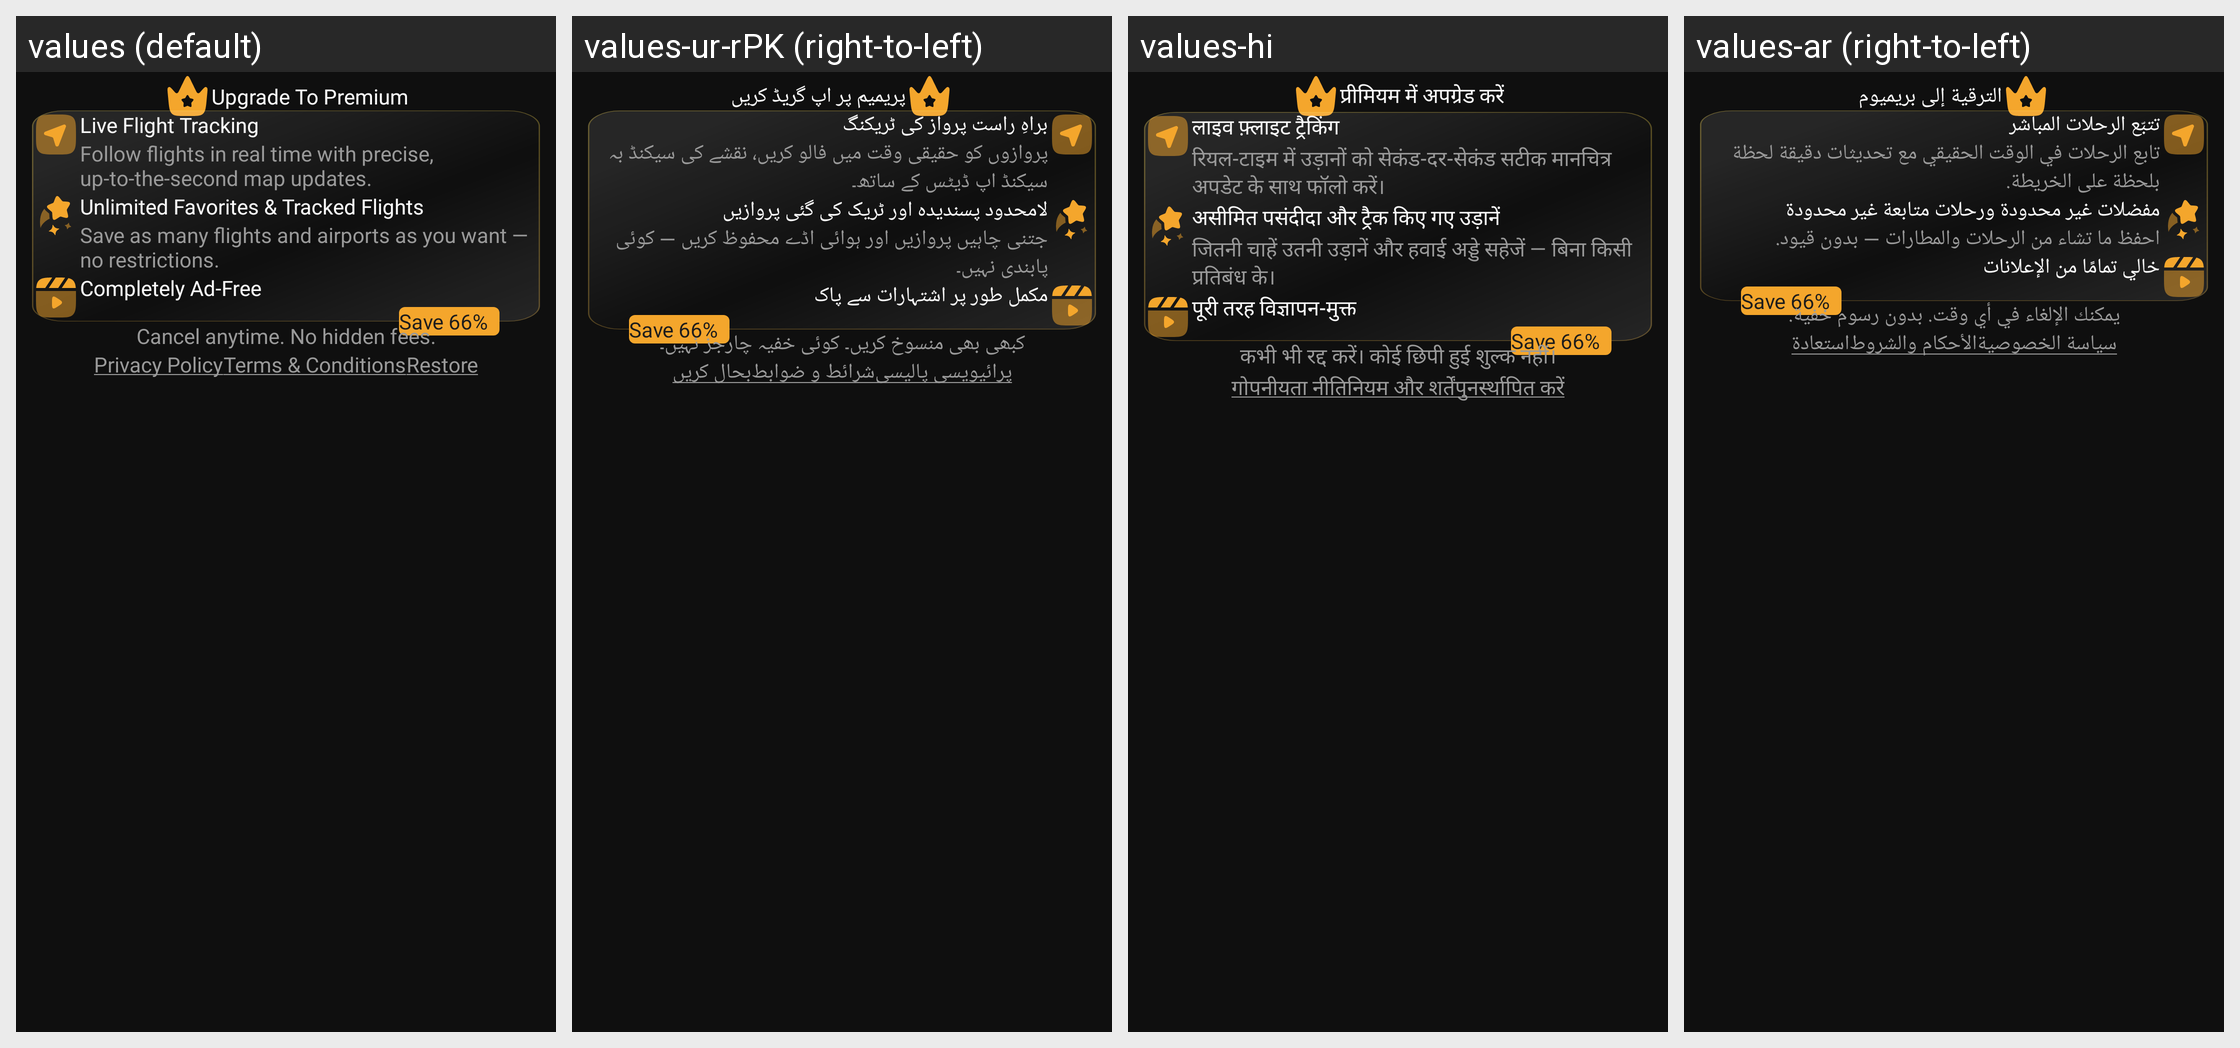

Translations of the strings shown on this Android screen, per locale in the grid:
Android screen res/layout/activity_premium.xml rendered under 4 locales, left to right: values (default), values-ur-rPK (right-to-left), values-hi, values-ar (right-to-left). Device: Nexus 5 (rendered at 1080×1920; each locale shown at half size, 540×960, under a caption strip naming it); theme Theme.FlightTrackerAppNew.
Other locales in the repository, not shown: values-fr, values-in, values-vi, values-zh-rCN.
Strings drawn on this screen, with the default value and each locale's value (text and hints the layout hard-codes, and strings that could not be matched under every locale, appear in the picture but are not listed):

upgrade_to_premium
  values: Upgrade To Premium
  values-ur-rPK: پریمیم پر اپ گریڈ کریں
  values-hi: प्रीमियम में अपग्रेड करें
  values-ar: الترقية إلى بريميوم

live_flight_tracking
  values: Live Flight Tracking
  values-ur-rPK: براہِ راست پرواز کی ٹریکنگ
  values-hi: लाइव फ़्लाइट ट्रैकिंग
  values-ar: تتبّع الرحلات المباشر

follow_flights_in_real_time_with_precise_up_to_the_second_map_updates
  values: Follow flights in real time with precise, up-to-the-second map updates.
  values-ur-rPK: پروازوں کو حقیقی وقت میں فالو کریں، نقشے کی سیکنڈ بہ سیکنڈ اپ ڈیٹس کے ساتھ۔
  values-hi: रियल-टाइम में उड़ानों को सेकंड-दर-सेकंड सटीक मानचित्र अपडेट के साथ फॉलो करें।
  values-ar: تابع الرحلات في الوقت الحقيقي مع تحديثات دقيقة لحظة بلحظة على الخريطة.

unlimited_favorites_tracked_flights
  values: Unlimited Favorites & Tracked Flights
  values-ur-rPK: لامحدود پسندیدہ اور ٹریک کی گئی پروازیں
  values-hi: असीमित पसंदीदा और ट्रैक किए गए उड़ानें
  values-ar: مفضلات غير محدودة ورحلات متابعة غير محدودة

save_as_many_flights_and_airports_as_you_want_no_restrictions
  values: Save as many flights and airports as you want — no restrictions.
  values-ur-rPK: جتنی چاہیں پروازیں اور ہوائی اڈے محفوظ کریں — کوئی پابندی نہیں۔
  values-hi: जितनी चाहें उतनी उड़ानें और हवाई अड्डे सहेजें — बिना किसी प्रतिबंध के।
  values-ar: احفظ ما تشاء من الرحلات والمطارات — بدون قيود.

completely_ad_free
  values: Completely Ad-Free
  values-ur-rPK: مکمل طور پر اشتہارات سے پاک
  values-hi: पूरी तरह विज्ञापन-मुक्त
  values-ar: خالي تمامًا من الإعلانات

cancel_anytime_no_hidden_fees
  values: Cancel anytime. No hidden fees.
  values-ur-rPK: کبھی بھی منسوخ کریں۔ کوئی خفیہ چارجز نہیں۔
  values-hi: कभी भी रद्द करें। कोई छिपी हुई शुल्क नहीं।
  values-ar: يمكنك الإلغاء في أي وقت. بدون رسوم خفية.

privacy
  values: Privacy Policy
  values-ur-rPK: پرائیویسی پالیسی
  values-hi: गोपनीयता नीति
  values-ar: سياسة الخصوصية

terms
  values: Terms & Conditions
  values-ur-rPK: شرائط و ضوابط
  values-hi: नियम और शर्तें
  values-ar: الأحكام والشروط

restore
  values: Restore
  values-ur-rPK: بحال کریں
  values-hi: पुनर्स्थापित करें
  values-ar: استعادة
